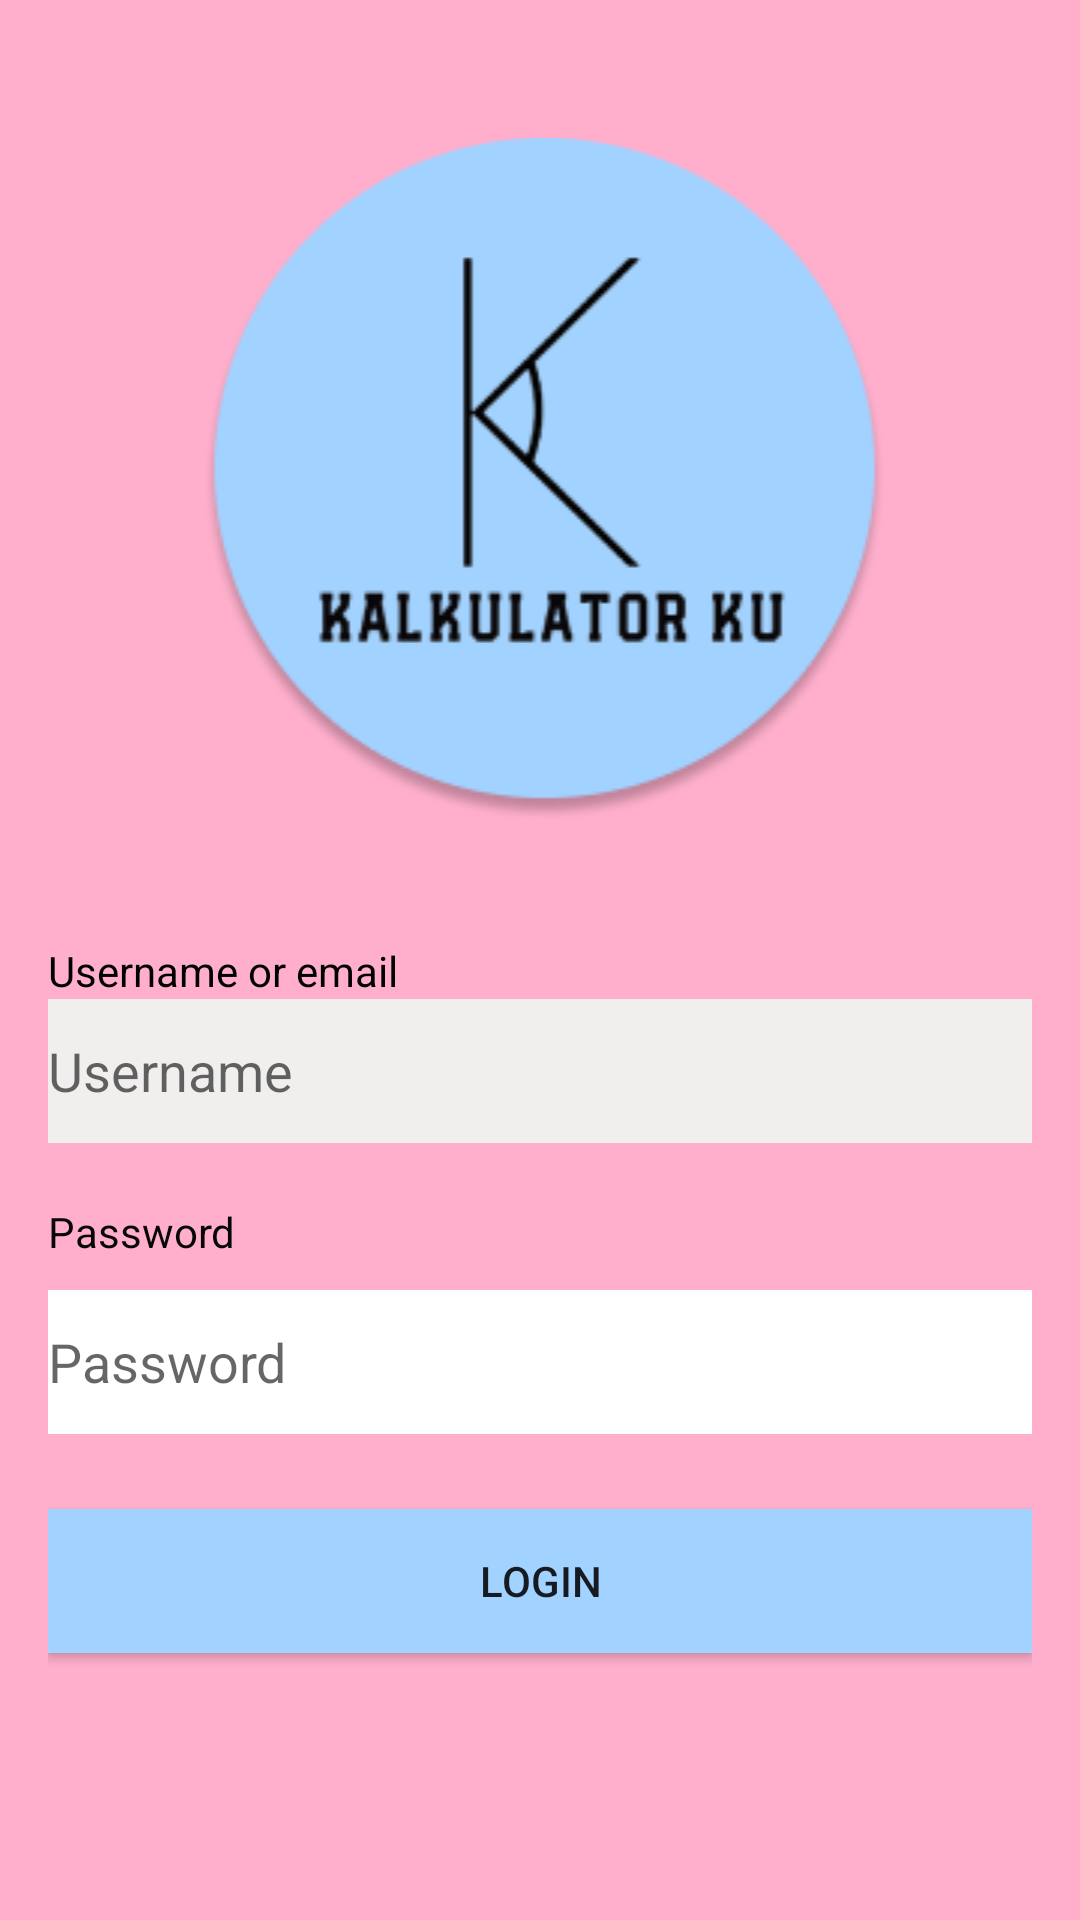

Write the Android layout XML for this screen, with the resource values it uses.
<!-- AndroidManifest.xml: application theme Theme.UtsPemrogramanperangkatbergerak -->
<!-- res/layout/activity_main.xml -->
<?xml version="1.0" encoding="utf-8"?>
<LinearLayout xmlns:android="http://schemas.android.com/apk/res/android"
    xmlns:app="http://schemas.android.com/apk/res-auto"
    xmlns:tools="http://schemas.android.com/tools"
    android:layout_width="match_parent"
    android:layout_height="match_parent"
    android:background="#FFAFCC"
    android:orientation="vertical"
    android:padding="16dp"
    app:layout_marginBaseline="100dp"
    tools:context=".MainActivity">

    <ImageView
        android:id="@+id/imageView6"
        android:layout_width="match_parent"
        android:layout_height="wrap_content"
        android:layout_margin="30dp"
        android:layout_marginTop="30dp"
        app:srcCompat="@drawable/group_3" />

    <TextView
        android:id="@+id/textView15"
        android:layout_width="match_parent"
        android:layout_height="wrap_content"
        android:layout_marginTop="10dp"
        android:text="Username or email"
        android:textColor="#000000" />

    <EditText
        android:id="@+id/etUsername"
        android:layout_width="379dp"
        android:layout_height="wrap_content"
        android:layout_marginEnd="90dp"
        android:height="48dp"
        android:background="#F1EEEE"
        android:drawableLeft="@drawable/baseline_person_24"
        android:drawablePadding="15dp"
        android:hint="Username" />


    <TextView
        android:id="@+id/textView16"
        android:layout_width="match_parent"
        android:layout_height="wrap_content"
        android:layout_marginTop="20dp"
        android:text="Password"
        android:textColor="#070707" />

    <EditText
        android:id="@+id/etPassword"
        android:layout_width="match_parent"
        android:layout_height="wrap_content"
        android:layout_below="@id/etUsername"
        android:layout_marginTop="10dp"
        android:height="48dp"
        android:background="@color/white"
        android:drawableLeft="@drawable/baseline_enhanced_encryption_24"
        android:drawablePadding="15dp"
        android:hint="Password"
        android:textColor="#F1EEEE" />

    <Button
        android:id="@+id/btLogin"
        android:layout_width="match_parent"
        android:layout_height="wrap_content"
        android:layout_marginTop="25dp"
        android:background="#A2D2FF"
        android:text="Login" />

</LinearLayout>
<!-- resources referenced by this layout -->
<resources>
  <!-- drawable group_3: png bitmap (drawable, 17734 bytes) -->
  <style name="Theme.UtsPemrogramanperangkatbergerak" parent="Theme.AppCompat.Light.NoActionBar">
          
          <item name="colorPrimary">@color/purple_500</item>
          <item name="colorPrimaryVariant">@color/purple_700</item>
          <item name="colorOnPrimary">@color/white</item>
          
          <item name="colorSecondary">@color/teal_200</item>
          <item name="colorSecondaryVariant">@color/teal_700</item>
          <item name="colorOnSecondary">@color/black</item>
          
          <item name="android:statusBarColor" tools:targetApi="21">?attr/colorPrimaryVariant</item>
          
      </style>
  <!-- not gathered from this repository: default colours our renderer supplied (Android Studio template values) -->
  <color name="purple_500">#FF6200EE</color>
  <color name="purple_700">#FF3700B3</color>
  <color name="teal_200">#FF03DAC5</color>
  <color name="teal_700">#FF018786</color>
  <color name="black">#FF000000</color>
  <color name="white">#FFFFFFFF</color>
</resources>
